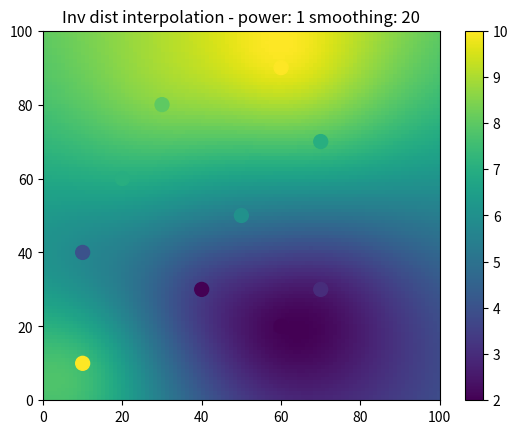

Generate this figure with matplotlib:
from math import pow
from math import sqrt
import numpy as np
import matplotlib.pyplot as plt


def pointValue(x, y, power, smoothing, xv, yv, values):
    nominator = 0
    denominator = 0
    for i in range(0, len(values)):
        dist = sqrt((x - xv[i]) * (x - xv[i]) + (y - yv[i])
                    * (y - yv[i]) + smoothing * smoothing)
        # If the point is really close to one of the data points, return the
        # data point value to avoid singularities
        if(dist < 0.0000000001):
            return values[i]
        nominator = nominator + (values[i] / pow(dist, power))
        denominator = denominator + (1 / pow(dist, power))
    # Return NODATA if the denominator is zero
    if denominator > 0:
        value = nominator / denominator
    else:
        value = -9999
    return value


def invDist(xv, yv, values, xsize=100, ysize=100, power=2, smoothing=0):
    valuesGrid = np.zeros((ysize, xsize))
    for x in range(0, xsize):
        for y in range(0, ysize):
            valuesGrid[y][x] = pointValue(
                x, y, power, smoothing, xv, yv, values)
    return valuesGrid


if __name__ == "__main__":
    power = 1
    smoothing = 20

    # Creating some data, with each coodinate and the values stored in
    # separated lists
    xv = [10, 60, 40, 70, 10, 50, 20, 70, 30, 60]
    yv = [10, 20, 30, 30, 40, 50, 60, 70, 80, 90]
    values = [10, 2, 2, 3, 4, 6, 7, 7, 8, 10]

    # Creating the output grid (100x100, in the example)
    ti = np.linspace(0, 100, 100)
    XI, YI = np.meshgrid(ti, ti)

    # Creating the interpolation function and populating the output matrix
    # value
    ZI = invDist(xv, yv, values, 100, 100, power, smoothing)

    # Plotting the result
    plt.subplot(1, 1, 1)
    plt.pcolor(XI, YI, ZI)
    plt.scatter(xv, yv, 100, values)
    plt.title('Inv dist interpolation - power: ' +
              str(power) + ' smoothing: ' + str(smoothing))
    plt.xlim(0, 100)
    plt.ylim(0, 100)
    plt.colorbar()

    plt.show()
